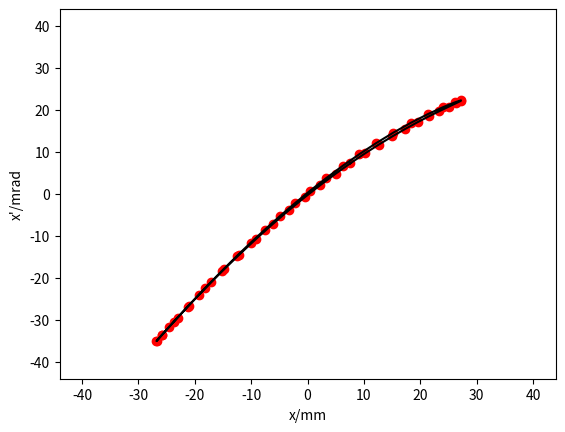

Write Python code to recreate this figure.
import matplotlib.pyplot as plt

x = [7.60469111255936]
y = [7.304041100266422]
plt.plot(x, y,'ro')

x = [10.179785907756]
y = [9.632492378539586]
plt.plot(x, y,'ro')

x = [12.661874118015884]
y = [11.763609769897945]
plt.plot(x, y,'ro')

x = [15.050478823950407]
y = [13.709511425120207]
plt.plot(x, y,'ro')

x = [17.34114089944339]
y = [15.479252763966098]
plt.plot(x, y,'ro')

x = [19.52122029474474]
y = [17.076802793087303]
plt.plot(x, y,'ro')

x = [21.553870291173563]
y = [18.491925431335144]
plt.plot(x, y,'ro')

x = [23.40969854692843]
y = [19.724795829393525]
plt.plot(x, y,'ro')

x = [25.026068920533344]
y = [20.759349204604774]
plt.plot(x, y,'ro')

x = [26.322788952080753]
y = [21.576601015452084]
plt.plot(x, y,'ro')

x = [27.148257182619737]
y = [22.12303747187466]
plt.plot(x, y,'ro')

x = [27.231325080423204]
y = [22.276756676263336]
plt.plot(x, y,'ro')

x = [26.21203596024428]
y = [21.83139979813688]
plt.plot(x, y,'ro')

x = [24.076254407668138]
y = [20.677159554142506]
plt.plot(x, y,'ro')

x = [21.306612831988577]
y = [18.97339429294036]
plt.plot(x, y,'ro')

x = [18.29041702753067]
y = [16.903090651417756]
plt.plot(x, y,'ro')

x = [15.23027840936863]
y = [14.594042240075147]
plt.plot(x, y,'ro')

x = [12.185488557948384]
y = [12.099247150867662]
plt.plot(x, y,'ro')

x = [9.17109082454416]
y = [9.44274526688695]
plt.plot(x, y,'ro')

x = [6.214769368236374]
y = [6.662271138677742]
plt.plot(x, y,'ro')

x = [3.3144760929804473]
y = [3.769903283427907]
plt.plot(x, y,'ro')

x = [0.49041372291662594]
y = [0.8000924338798578]
plt.plot(x, y,'ro')

x = [-2.2613493649896608]
y = [-2.2366398512554424]
plt.plot(x, y,'ro')

x = [-4.946762639312263]
y = [-5.333741569279214]
plt.plot(x, y,'ro')

x = [-7.570011527857528]
y = [-8.484221193515642]
plt.plot(x, y,'ro')

x = [-10.102564349228256]
y = [-11.64075401171397]
plt.plot(x, y,'ro')

x = [-12.547039966090196]
y = [-14.792340610781759]
plt.plot(x, y,'ro')

x = [-14.893338661764473]
y = [-17.911880103141108]
plt.plot(x, y,'ro')

x = [-17.138025105822738]
y = [-20.980611865346887]
plt.plot(x, y,'ro')

x = [-19.26972584613715]
y = [-23.96876630895245]
plt.plot(x, y,'ro')

x = [-21.253606091546843]
y = [-26.81194830261939]
plt.plot(x, y,'ro')

x = [-23.06240125958505]
y = [-29.454083320246376]
plt.plot(x, y,'ro')

x = [-24.63677187137539]
y = [-31.79009690383669]
plt.plot(x, y,'ro')

x = [-25.900735292657608]
y = [-33.6873667506297]
plt.plot(x, y,'ro')

x = [-26.709358206581218]
y = [-34.907710822002045]
plt.plot(x, y,'ro')

x = [-26.801442503524573]
y = [-35.0390245892988]
plt.plot(x, y,'ro')

x = [-25.827046489360026]
y = [-33.55580678011872]
plt.plot(x, y,'ro')

x = [-23.7645432212633]
y = [-30.48058144319538]
plt.plot(x, y,'ro')

x = [-21.074115125276965]
y = [-26.577450378078545]
plt.plot(x, y,'ro')

x = [-18.129292906691962]
y = [-22.443226304782186]
plt.plot(x, y,'ro')

x = [-15.127686314395858]
y = [-18.37907250998083]
plt.plot(x, y,'ro')

x = [-12.128254005524]
y = [-14.471077778602949]
plt.plot(x, y,'ro')

x = [-9.146709138006498]
y = [-10.74021641429546]
plt.plot(x, y,'ro')

x = [-6.211365796715282]
y = [-7.218665272258202]
plt.plot(x, y,'ro')

x = [-3.3211227258346363]
y = [-3.899400288317604]
plt.plot(x, y,'ro')

x = [-0.49703298121725914]
y = [-0.7991233301580931]
plt.plot(x, y,'ro')

x = [2.263915296639987]
y = [2.094433829464583]
plt.plot(x, y,'ro')

x = [4.966885791175113]
y = [4.7950536736491065]
plt.plot(x, y,'ro')

x = [7.60469111255936, 10.179785907756, 12.661874118015884, 15.050478823950407, 17.34114089944339, 19.52122029474474, 21.553870291173563, 23.40969854692843, 25.026068920533344, 26.322788952080753, 27.148257182619737, 27.231325080423204, 26.21203596024428, 24.076254407668138, 21.306612831988577, 18.29041702753067, 15.23027840936863, 12.185488557948384, 9.17109082454416, 6.214769368236374, 3.3144760929804473, 0.49041372291662594, -2.2613493649896608, -4.946762639312263, -7.570011527857528, -10.102564349228256, -12.547039966090196, -14.893338661764473, -17.138025105822738, -19.26972584613715, -21.253606091546843, -23.06240125958505, -24.63677187137539, -25.900735292657608, -26.709358206581218, -26.801442503524573, -25.827046489360026, -23.7645432212633, -21.074115125276965, -18.129292906691962, -15.127686314395858, -12.128254005524, -9.146709138006498, -6.211365796715282, -3.3211227258346363, -0.49703298121725914, 2.263915296639987, 4.966885791175113, 7.60469111255936]
y = [7.304041100266422, 9.632492378539586, 11.763609769897945, 13.709511425120207, 15.479252763966098, 17.076802793087303, 18.491925431335144, 19.724795829393525, 20.759349204604774, 21.576601015452084, 22.12303747187466, 22.276756676263336, 21.83139979813688, 20.677159554142506, 18.97339429294036, 16.903090651417756, 14.594042240075147, 12.099247150867662, 9.44274526688695, 6.662271138677742, 3.769903283427907, 0.8000924338798578, -2.2366398512554424, -5.333741569279214, -8.484221193515642, -11.64075401171397, -14.792340610781759, -17.911880103141108, -20.980611865346887, -23.96876630895245, -26.81194830261939, -29.454083320246376, -31.79009690383669, -33.6873667506297, -34.907710822002045, -35.0390245892988, -33.55580678011872, -30.48058144319538, -26.577450378078545, -22.443226304782186, -18.37907250998083, -14.471077778602949, -10.74021641429546, -7.218665272258202, -3.899400288317604, -0.7991233301580931, 2.094433829464583, 4.7950536736491065, 7.304041100266422]
plt.plot(x, y,'k')

plt.xlabel("""x/mm""")
plt.ylabel("""x'/mrad""")
xmin = -40.0
xmax = 40.0
ymin = -40.0
ymax = 40.0

plt.plot([xmin], [ymin], 'w')
plt.plot([xmax], [ymax], 'w')

plt.show()
